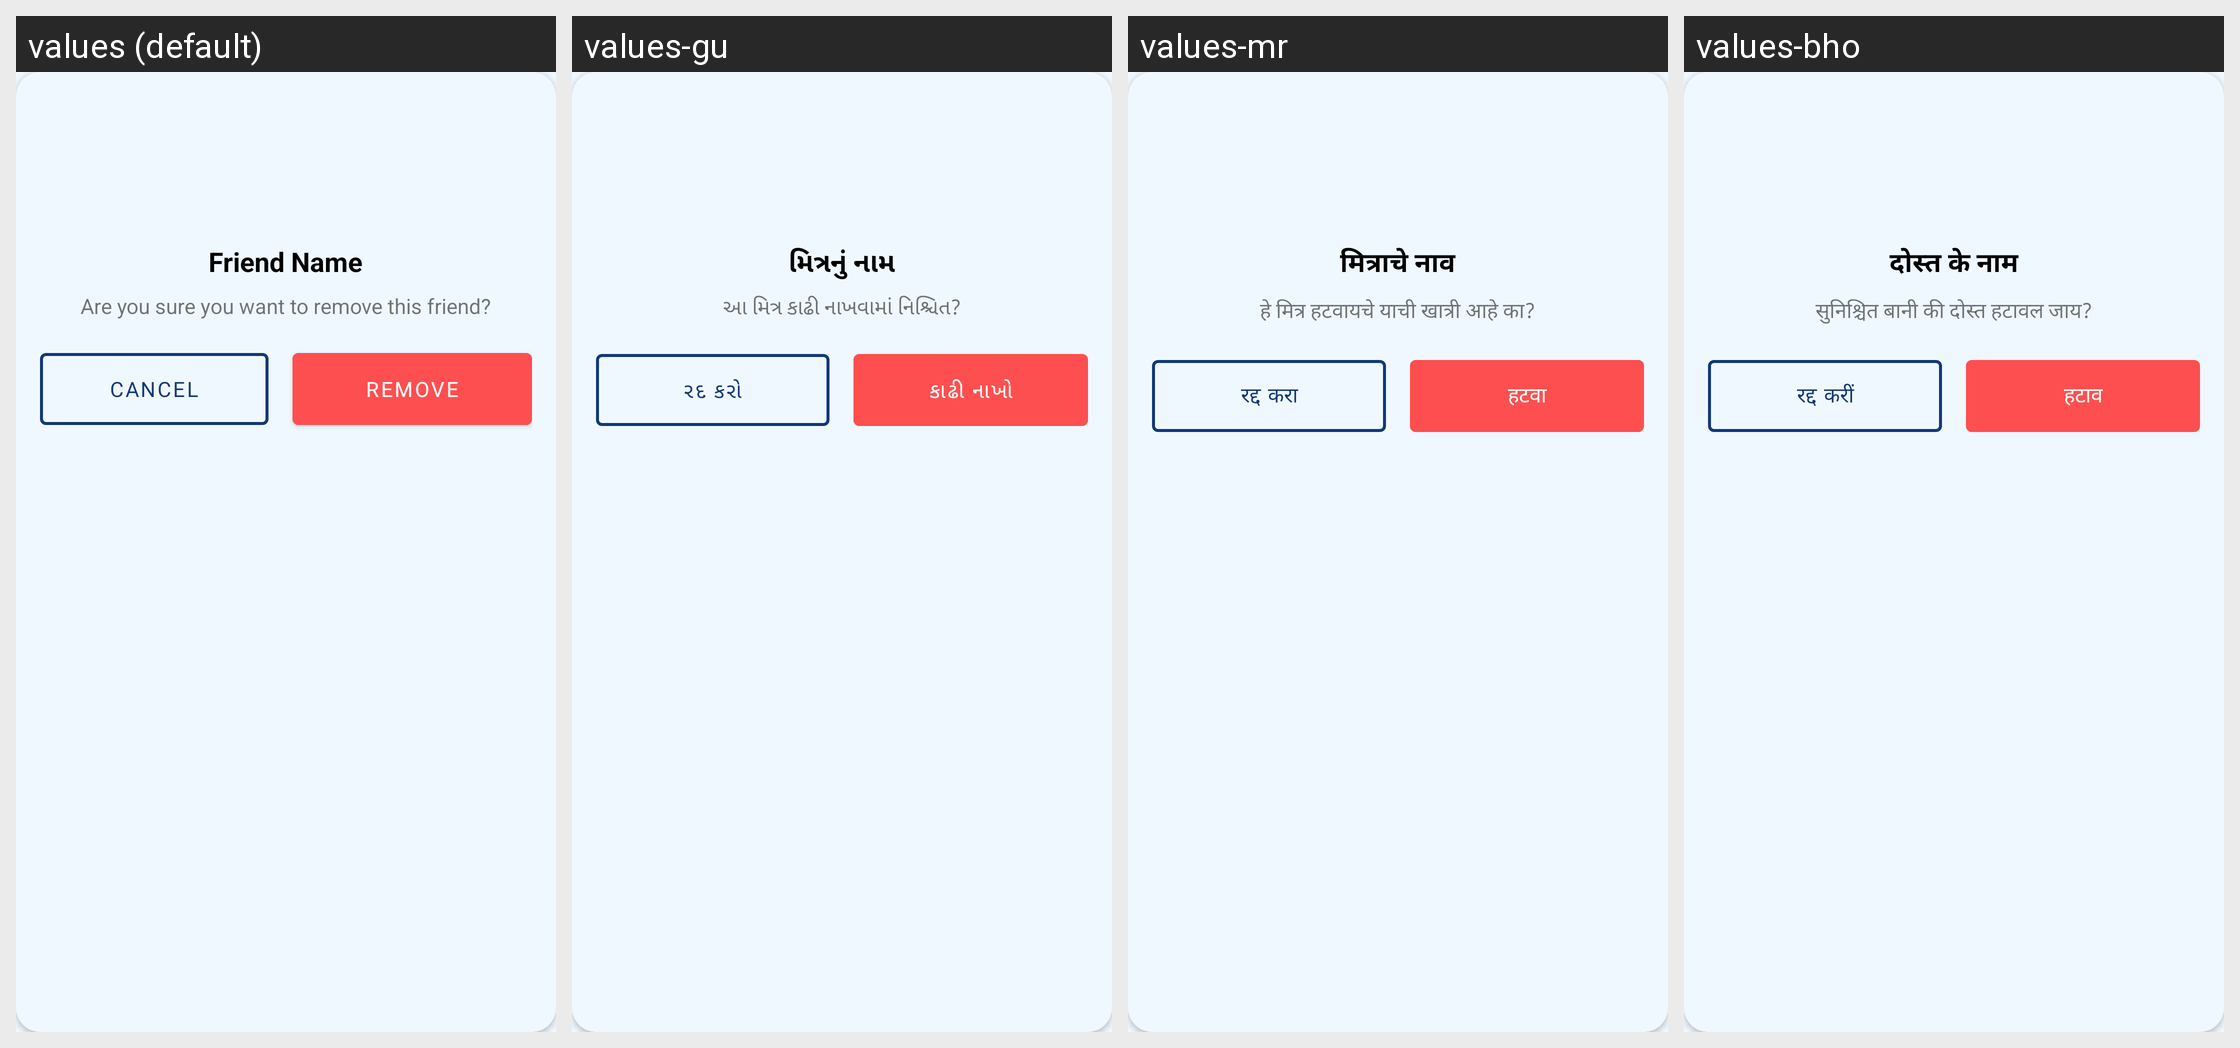

This grid shows one Android layout under several languages. Give, for every string resource on the screen, its name, the default text and each shown locale's text.
Android screen res/layout/dialog_remove_friend.xml rendered under 4 locales, left to right: values (default), values-gu, values-mr, values-bho. Device: Nexus 5 (rendered at 1080×1920; each locale shown at half size, 540×960, under a caption strip naming it); theme AppTheme.
Other locales in the repository, not shown: values-as, values-bn, values-har, values-hi, values-kn, values-ml, values-or, values-pa, values-raj, values-ta, values-te.
Strings drawn on this screen, with the default value and each locale's value (text and hints the layout hard-codes, and strings that could not be matched under every locale, appear in the picture but are not listed):

friend_name
  values: Friend Name
  values-gu: મિત્રનું નામ
  values-mr: मित्राचे नाव
  values-bho: दोस्त के नाम

are_you_sure
  values: Are you sure you want to remove this friend?
  values-gu: આ મિત્ર કાઢી નાખવામાં નિશ્ચિત?
  values-mr: हे मित्र हटवायचे याची खात्री आहे का?
  values-bho: सुनिश्चित बानी की दोस्त हटावल जाय?

cancel
  values: Cancel
  values-gu: રદ કરો
  values-mr: रद्द करा
  values-bho: रद्द करीं

remove
  values: Remove
  values-gu: કાઢી નાખો
  values-mr: हटवा
  values-bho: हटाव
